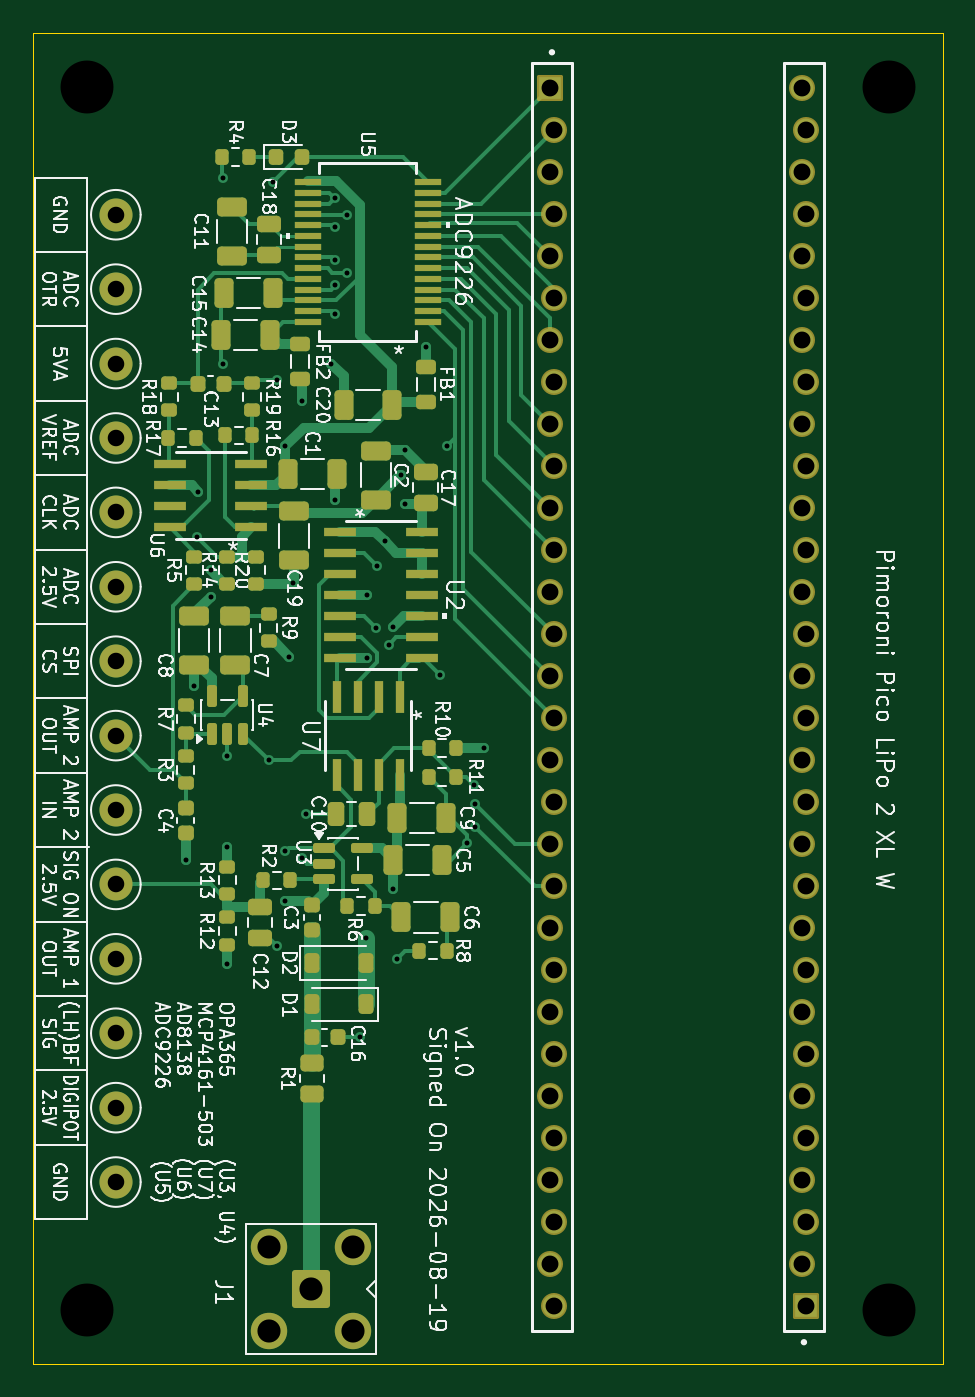
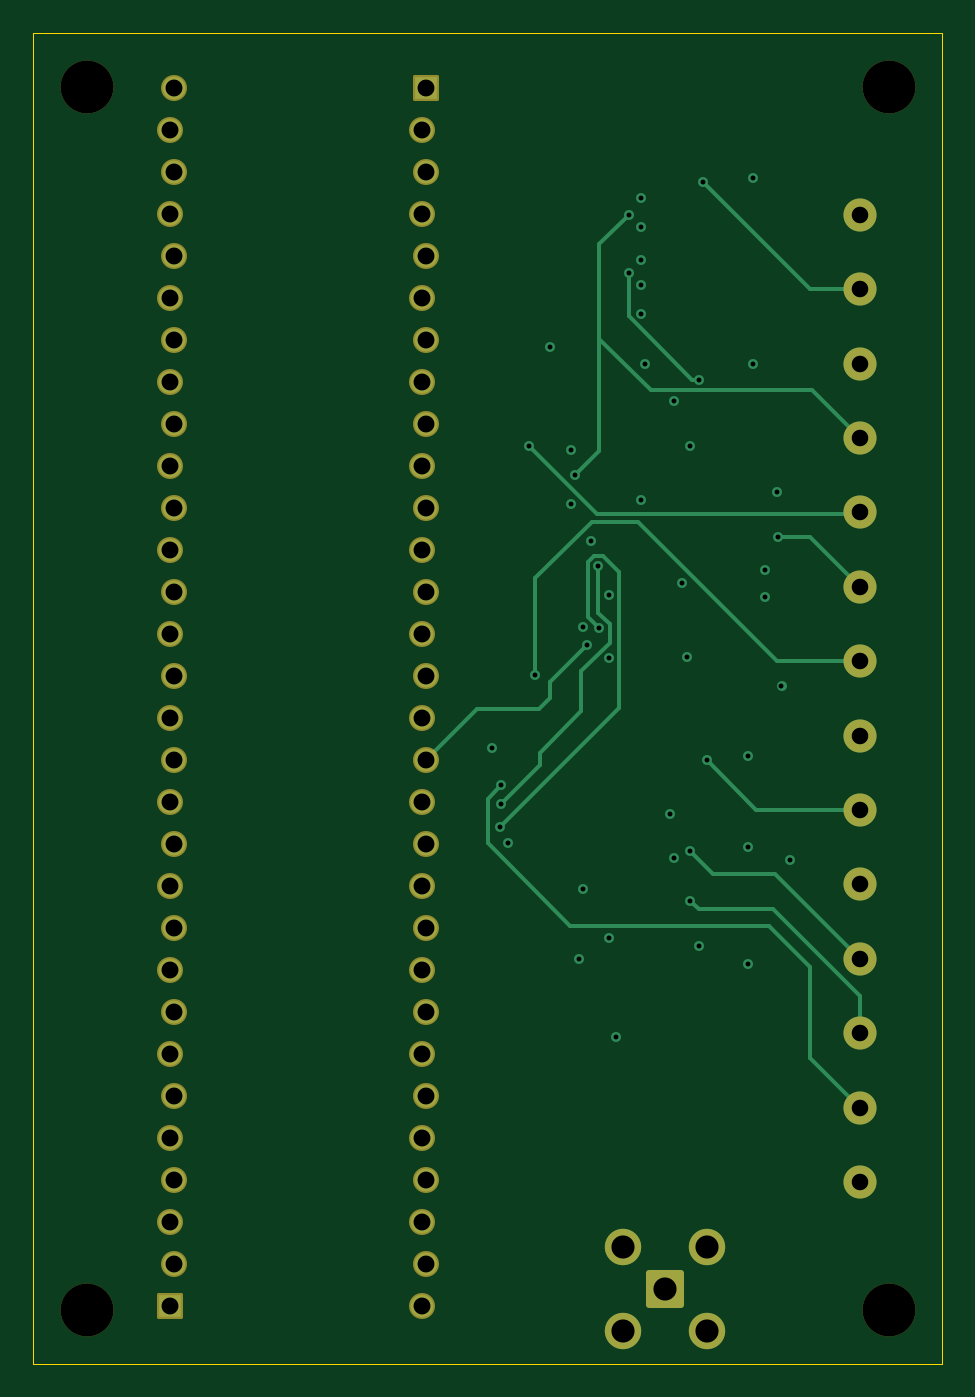
Circuit board: 13 layer files. Board 55.0 x 80.5 mm.
- bottom_copper: ADC_AMP_with_MCP4161-CuBottom.gbr (12578 bytes)
- inner_copper: ADC_AMP_with_MCP4161-CuIn1.gbr (190290 bytes)
- inner_copper: ADC_AMP_with_MCP4161-CuIn2.gbr (9016 bytes)
- top_copper: ADC_AMP_with_MCP4161-CuTop.gbr (42297 bytes)
- outline: ADC_AMP_with_MCP4161-EdgeCuts.gbr (622 bytes)
- bottom_mask: ADC_AMP_with_MCP4161-MaskBottom.gbr (3998 bytes)
- top_mask: ADC_AMP_with_MCP4161-MaskTop.gbr (10977 bytes)
- drill: ADC_AMP_with_MCP4161-NPTH.drl (387 bytes)
- drill: ADC_AMP_with_MCP4161-PTH.drl (2609 bytes)
- paste: ADC_AMP_with_MCP4161-PasteBottom.gbr (465 bytes)
- paste: ADC_AMP_with_MCP4161-PasteTop.gbr (8215 bytes)
- bottom_silk: ADC_AMP_with_MCP4161-SilkBottom.gbr (4008 bytes)
- top_silk: ADC_AMP_with_MCP4161-SilkTop.gbr (190882 bytes)

=== bottom_copper: ADC_AMP_with_MCP4161-CuBottom.gbr (12578 bytes, source omitted) ===
=== inner_copper: ADC_AMP_with_MCP4161-CuIn1.gbr (190290 bytes, source omitted) ===
=== inner_copper: ADC_AMP_with_MCP4161-CuIn2.gbr (9016 bytes, source omitted) ===
=== top_copper: ADC_AMP_with_MCP4161-CuTop.gbr (42297 bytes, source omitted) ===
=== outline: ADC_AMP_with_MCP4161-EdgeCuts.gbr ===
%TF.GenerationSoftware,KiCad,Pcbnew,10.0.5*%
%TF.CreationDate,2026-08-19T20:45:46-06:00*%
%TF.ProjectId,ADC_AMP_with_MCP4161,4144435f-414d-4505-9f77-6974685f4d43,rev?*%
%TF.SameCoordinates,Original*%
%TF.FileFunction,Profile,NP*%
%FSLAX46Y46*%
G04 Gerber Fmt 4.6, Leading zero omitted, Abs format (unit mm)*
G04 Created by KiCad (PCBNEW 10.0.5) date 2026-08-19 20:45:46*
%MOMM*%
%LPD*%
G01*
G04 APERTURE LIST*
%TA.AperFunction,Profile*%
%ADD10C,0.050000*%
%TD*%
G04 APERTURE END LIST*
D10*
X144500000Y-46000000D02*
X199500000Y-46000000D01*
X199500000Y-126500000D01*
X144500000Y-126500000D01*
X144500000Y-46000000D01*
M02*

=== bottom_mask: ADC_AMP_with_MCP4161-MaskBottom.gbr ===
%TF.GenerationSoftware,KiCad,Pcbnew,10.0.5*%
%TF.CreationDate,2026-08-19T20:45:46-06:00*%
%TF.ProjectId,ADC_AMP_with_MCP4161,4144435f-414d-4505-9f77-6974685f4d43,rev?*%
%TF.SameCoordinates,Original*%
%TF.FileFunction,Soldermask,Bot*%
%TF.FilePolarity,Negative*%
%FSLAX46Y46*%
G04 Gerber Fmt 4.6, Leading zero omitted, Abs format (unit mm)*
G04 Created by KiCad (PCBNEW 10.0.5) date 2026-08-19 20:45:46*
%MOMM*%
%LPD*%
G01*
G04 APERTURE LIST*
G04 Aperture macros list*
%AMRoundRect*
0 Rectangle with rounded corners*
0 $1 Rounding radius*
0 $2 $3 $4 $5 $6 $7 $8 $9 X,Y pos of 4 corners*
0 Add a 4 corners polygon primitive as box body*
4,1,4,$2,$3,$4,$5,$6,$7,$8,$9,$2,$3,0*
0 Add four circle primitives for the rounded corners*
1,1,$1+$1,$2,$3*
1,1,$1+$1,$4,$5*
1,1,$1+$1,$6,$7*
1,1,$1+$1,$8,$9*
0 Add four rect primitives between the rounded corners*
20,1,$1+$1,$2,$3,$4,$5,0*
20,1,$1+$1,$4,$5,$6,$7,0*
20,1,$1+$1,$6,$7,$8,$9,0*
20,1,$1+$1,$8,$9,$2,$3,0*%
G04 Aperture macros list end*
%ADD10C,2.000000*%
%ADD11C,3.200000*%
%ADD12RoundRect,0.102000X-0.685000X0.685000X-0.685000X-0.685000X0.685000X-0.685000X0.685000X0.685000X0*%
%ADD13C,1.574000*%
%ADD14RoundRect,0.102000X0.685000X-0.685000X0.685000X0.685000X-0.685000X0.685000X-0.685000X-0.685000X0*%
%ADD15RoundRect,0.200100X0.949900X0.949900X-0.949900X0.949900X-0.949900X-0.949900X0.949900X-0.949900X0*%
%ADD16C,2.200000*%
G04 APERTURE END LIST*
D10*
%TO.C,TP2*%
X149500000Y-102000000D03*
%TD*%
%TO.C,TP4*%
X149500000Y-88500000D03*
%TD*%
%TO.C,TP12*%
X149500000Y-70500000D03*
%TD*%
%TO.C,TP8*%
X149500000Y-111000000D03*
%TD*%
%TO.C,TP10*%
X149500000Y-61500000D03*
%TD*%
D11*
%TO.C,REF\u002A\u002A*%
X196250000Y-123250000D03*
%TD*%
%TO.C,REF\u002A\u002A*%
X147750000Y-49250000D03*
%TD*%
D10*
%TO.C,TP1*%
X149500000Y-84000000D03*
%TD*%
D11*
%TO.C,REF\u002A\u002A*%
X147750000Y-123250000D03*
%TD*%
D10*
%TO.C,TP5*%
X149500000Y-115500000D03*
%TD*%
D12*
%TO.C,J2*%
X175746000Y-49350000D03*
D13*
X176000000Y-51890000D03*
X175746000Y-54430000D03*
X176000000Y-56970000D03*
X175746000Y-59510000D03*
X176000000Y-62050000D03*
X175746000Y-64590000D03*
X176000000Y-67130000D03*
X175746000Y-69670000D03*
X176000000Y-72210000D03*
X175746000Y-74750000D03*
X176000000Y-77290000D03*
X175746000Y-79830000D03*
X176000000Y-82370000D03*
X175746000Y-84910000D03*
X176000000Y-87450000D03*
X175746000Y-89990000D03*
X176000000Y-92530000D03*
X175746000Y-95070000D03*
X176000000Y-97610000D03*
X175746000Y-100150000D03*
X176000000Y-102690000D03*
X175746000Y-105230000D03*
X176000000Y-107770000D03*
X175746000Y-110310000D03*
X176000000Y-112850000D03*
X175746000Y-115390000D03*
X176000000Y-117930000D03*
X175746000Y-120470000D03*
X176000000Y-123010000D03*
D14*
X191240000Y-123010000D03*
D13*
X190986000Y-120470000D03*
X191240000Y-117930000D03*
X190986000Y-115390000D03*
X191240000Y-112850000D03*
X190986000Y-110310000D03*
X191240000Y-107770000D03*
X190986000Y-105230000D03*
X191240000Y-102690000D03*
X190986000Y-100150000D03*
X191240000Y-97610000D03*
X190986000Y-95070000D03*
X191240000Y-92530000D03*
X190986000Y-89990000D03*
X191240000Y-87450000D03*
X190986000Y-84910000D03*
X191240000Y-82370000D03*
X190986000Y-79830000D03*
X191240000Y-77290000D03*
X190986000Y-74750000D03*
X191240000Y-72210000D03*
X190986000Y-69670000D03*
X191240000Y-67130000D03*
X190986000Y-64590000D03*
X191240000Y-62050000D03*
X190986000Y-59510000D03*
X191240000Y-56970000D03*
X190986000Y-54430000D03*
X191240000Y-51890000D03*
X190986000Y-49350000D03*
%TD*%
D10*
%TO.C,TP9*%
X149500000Y-97500000D03*
%TD*%
%TO.C,TP7*%
X149500000Y-66000000D03*
%TD*%
%TO.C,TP3*%
X149500000Y-93000000D03*
%TD*%
D15*
%TO.C,J1*%
X161300000Y-121975000D03*
D16*
X163850000Y-124525000D03*
X163850000Y-119425000D03*
X158750000Y-124525000D03*
X158750000Y-119425000D03*
%TD*%
D10*
%TO.C,TP13*%
X149500000Y-75000000D03*
%TD*%
D11*
%TO.C,REF\u002A\u002A*%
X196250000Y-49250000D03*
%TD*%
D10*
%TO.C,TP6*%
X149500000Y-57000000D03*
%TD*%
%TO.C,TP11*%
X149500000Y-79500000D03*
%TD*%
%TO.C,TP14*%
X149500000Y-106500000D03*
%TD*%
M02*

=== top_mask: ADC_AMP_with_MCP4161-MaskTop.gbr (10977 bytes, source omitted) ===
=== drill: ADC_AMP_with_MCP4161-NPTH.drl ===
M48
; DRILL file KiCad 10.0.5 date 2026-08-19T20:45:46
; FORMAT={-:-/ absolute / inch / decimal}
; #@! TF.CreationDate,2026-08-19T20:45:46-06:00
; #@! TF.GenerationSoftware,Kicad,Pcbnew,10.0.5
; #@! TF.FileFunction,NonPlated,1,4,NPTH
FMAT,2
INCH
; #@! TA.AperFunction,NonPlated,NPTH,ComponentDrill
T1C0.1260
%
G90
G05
T1
X5.8169Y-1.939
X5.8169Y-4.8524
X7.7264Y-1.939
X7.7264Y-4.8524
M30

=== drill: ADC_AMP_with_MCP4161-PTH.drl ===
M48
; DRILL file KiCad 10.0.5 date 2026-08-19T20:45:46
; FORMAT={-:-/ absolute / inch / decimal}
; #@! TF.CreationDate,2026-08-19T20:45:46-06:00
; #@! TF.GenerationSoftware,Kicad,Pcbnew,10.0.5
; #@! TF.FileFunction,Plated,1,4,PTH
FMAT,2
INCH
; #@! TA.AperFunction,Plated,PTH,ViaDrill
T1C0.0118
; #@! TA.AperFunction,Plated,PTH,ComponentDrill
T2C0.0394
; #@! TA.AperFunction,Plated,PTH,ComponentDrill
T3C0.0402
; #@! TA.AperFunction,Plated,PTH,ComponentDrill
T4C0.0551
%
G90
G05
T1
X6.0526Y-3.7795
X6.0723Y-3.3661
X6.0802Y-3.0118
X6.0821Y-2.9035
X6.1113Y-3.1541
X6.1116Y-3.0906
X6.1412Y-2.1555
X6.1412Y-2.5984
X6.1509Y-4.0282
X6.151Y-3.5335
X6.151Y-3.75
X6.25Y-3.5433
X6.2598Y-2.1654
X6.2691Y-3.9862
X6.2697Y-2.6378
X6.2894Y-2.7953
X6.2894Y-3.7598
X6.2894Y-3.878
X6.2983Y-3.2963
X6.3085Y-3.1201
X6.3282Y-3.7766
X6.3287Y-2.687
X6.3386Y-3.6713
X6.3976Y-2.5984
X6.4069Y-2.2047
X6.4069Y-2.2736
X6.4069Y-2.3524
X6.4069Y-2.4114
X6.4069Y-2.4803
X6.4069Y-2.9232
X6.4365Y-2.2441
X6.4365Y-2.3819
X6.4665Y-4.2028
X6.4823Y-3.9656
X6.4833Y-3.2996
X6.4837Y-3.1496
X6.5059Y-3.2283
X6.5083Y-3.0807
X6.5256Y-3.0217
X6.5354Y-3.2677
X6.5446Y-3.2267
X6.5453Y-3.8484
X6.5551Y-4.0157
X6.5644Y-2.8642
X6.5742Y-2.8051
X6.5742Y-2.9331
X6.624Y-2.5591
X6.6581Y-3.3408
X6.6732Y-2.7953
X6.7224Y-3.7402
X6.7396Y-3.6023
X6.7407Y-3.6474
X6.7421Y-3.7008
X6.7618Y-3.5138
T2
X5.8858Y-2.2441
X5.8858Y-2.4213
X5.8858Y-2.5984
X5.8858Y-2.7756
X5.8858Y-2.9528
X5.8858Y-3.1299
X5.8858Y-3.3071
X5.8858Y-3.4843
X5.8858Y-3.6614
X5.8858Y-3.8386
X5.8858Y-4.0157
X5.8858Y-4.1929
X5.8858Y-4.3701
X5.8858Y-4.5472
T3
X6.9191Y-1.9429
X6.9191Y-2.1429
X6.9191Y-2.3429
X6.9191Y-2.5429
X6.9191Y-2.7429
X6.9191Y-2.9429
X6.9191Y-3.1429
X6.9191Y-3.3429
X6.9191Y-3.5429
X6.9191Y-3.7429
X6.9191Y-3.9429
X6.9191Y-4.1429
X6.9191Y-4.3429
X6.9191Y-4.5429
X6.9191Y-4.7429
X6.9291Y-2.0429
X6.9291Y-2.2429
X6.9291Y-2.4429
X6.9291Y-2.6429
X6.9291Y-2.8429
X6.9291Y-3.0429
X6.9291Y-3.2429
X6.9291Y-3.4429
X6.9291Y-3.6429
X6.9291Y-3.8429
X6.9291Y-4.0429
X6.9291Y-4.2429
X6.9291Y-4.4429
X6.9291Y-4.6429
X6.9291Y-4.8429
X7.5191Y-1.9429
X7.5191Y-2.1429
X7.5191Y-2.3429
X7.5191Y-2.5429
X7.5191Y-2.7429
X7.5191Y-2.9429
X7.5191Y-3.1429
X7.5191Y-3.3429
X7.5191Y-3.5429
X7.5191Y-3.7429
X7.5191Y-3.9429
X7.5191Y-4.1429
X7.5191Y-4.3429
X7.5191Y-4.5429
X7.5191Y-4.7429
X7.5291Y-2.0429
X7.5291Y-2.2429
X7.5291Y-2.4429
X7.5291Y-2.6429
X7.5291Y-2.8429
X7.5291Y-3.0429
X7.5291Y-3.2429
X7.5291Y-3.4429
X7.5291Y-3.6429
X7.5291Y-3.8429
X7.5291Y-4.0429
X7.5291Y-4.2429
X7.5291Y-4.4429
X7.5291Y-4.6429
X7.5291Y-4.8429
T4
X6.25Y-4.7018
X6.25Y-4.9026
X6.3504Y-4.8022
X6.4508Y-4.7018
X6.4508Y-4.9026
M30

=== paste: ADC_AMP_with_MCP4161-PasteBottom.gbr ===
%TF.GenerationSoftware,KiCad,Pcbnew,10.0.5*%
%TF.CreationDate,2026-08-19T20:45:46-06:00*%
%TF.ProjectId,ADC_AMP_with_MCP4161,4144435f-414d-4505-9f77-6974685f4d43,rev?*%
%TF.SameCoordinates,Original*%
%TF.FileFunction,Paste,Bot*%
%TF.FilePolarity,Positive*%
%FSLAX46Y46*%
G04 Gerber Fmt 4.6, Leading zero omitted, Abs format (unit mm)*
G04 Created by KiCad (PCBNEW 10.0.5) date 2026-08-19 20:45:46*
%MOMM*%
%LPD*%
G01*
G04 APERTURE LIST*
G04 APERTURE END LIST*
M02*

=== paste: ADC_AMP_with_MCP4161-PasteTop.gbr (8215 bytes, source omitted) ===
=== bottom_silk: ADC_AMP_with_MCP4161-SilkBottom.gbr ===
%TF.GenerationSoftware,KiCad,Pcbnew,10.0.5*%
%TF.CreationDate,2026-08-19T20:45:46-06:00*%
%TF.ProjectId,ADC_AMP_with_MCP4161,4144435f-414d-4505-9f77-6974685f4d43,rev?*%
%TF.SameCoordinates,Original*%
%TF.FileFunction,Legend,Bot*%
%TF.FilePolarity,Positive*%
%FSLAX46Y46*%
G04 Gerber Fmt 4.6, Leading zero omitted, Abs format (unit mm)*
G04 Created by KiCad (PCBNEW 10.0.5) date 2026-08-19 20:45:46*
%MOMM*%
%LPD*%
G01*
G04 APERTURE LIST*
G04 Aperture macros list*
%AMRoundRect*
0 Rectangle with rounded corners*
0 $1 Rounding radius*
0 $2 $3 $4 $5 $6 $7 $8 $9 X,Y pos of 4 corners*
0 Add a 4 corners polygon primitive as box body*
4,1,4,$2,$3,$4,$5,$6,$7,$8,$9,$2,$3,0*
0 Add four circle primitives for the rounded corners*
1,1,$1+$1,$2,$3*
1,1,$1+$1,$4,$5*
1,1,$1+$1,$6,$7*
1,1,$1+$1,$8,$9*
0 Add four rect primitives between the rounded corners*
20,1,$1+$1,$2,$3,$4,$5,0*
20,1,$1+$1,$4,$5,$6,$7,0*
20,1,$1+$1,$6,$7,$8,$9,0*
20,1,$1+$1,$8,$9,$2,$3,0*%
G04 Aperture macros list end*
%ADD10C,2.000000*%
%ADD11C,3.200000*%
%ADD12RoundRect,0.102000X-0.685000X0.685000X-0.685000X-0.685000X0.685000X-0.685000X0.685000X0.685000X0*%
%ADD13C,1.574000*%
%ADD14RoundRect,0.102000X0.685000X-0.685000X0.685000X0.685000X-0.685000X0.685000X-0.685000X-0.685000X0*%
%ADD15RoundRect,0.200100X0.949900X0.949900X-0.949900X0.949900X-0.949900X-0.949900X0.949900X-0.949900X0*%
%ADD16C,2.200000*%
G04 APERTURE END LIST*
%LPC*%
D10*
%TO.C,TP2*%
X149500000Y-102000000D03*
%TD*%
%TO.C,TP4*%
X149500000Y-88500000D03*
%TD*%
%TO.C,TP12*%
X149500000Y-70500000D03*
%TD*%
%TO.C,TP8*%
X149500000Y-111000000D03*
%TD*%
%TO.C,TP10*%
X149500000Y-61500000D03*
%TD*%
D11*
%TO.C,REF\u002A\u002A*%
X196250000Y-123250000D03*
%TD*%
%TO.C,REF\u002A\u002A*%
X147750000Y-49250000D03*
%TD*%
D10*
%TO.C,TP1*%
X149500000Y-84000000D03*
%TD*%
D11*
%TO.C,REF\u002A\u002A*%
X147750000Y-123250000D03*
%TD*%
D10*
%TO.C,TP5*%
X149500000Y-115500000D03*
%TD*%
D12*
%TO.C,J2*%
X175746000Y-49350000D03*
D13*
X176000000Y-51890000D03*
X175746000Y-54430000D03*
X176000000Y-56970000D03*
X175746000Y-59510000D03*
X176000000Y-62050000D03*
X175746000Y-64590000D03*
X176000000Y-67130000D03*
X175746000Y-69670000D03*
X176000000Y-72210000D03*
X175746000Y-74750000D03*
X176000000Y-77290000D03*
X175746000Y-79830000D03*
X176000000Y-82370000D03*
X175746000Y-84910000D03*
X176000000Y-87450000D03*
X175746000Y-89990000D03*
X176000000Y-92530000D03*
X175746000Y-95070000D03*
X176000000Y-97610000D03*
X175746000Y-100150000D03*
X176000000Y-102690000D03*
X175746000Y-105230000D03*
X176000000Y-107770000D03*
X175746000Y-110310000D03*
X176000000Y-112850000D03*
X175746000Y-115390000D03*
X176000000Y-117930000D03*
X175746000Y-120470000D03*
X176000000Y-123010000D03*
D14*
X191240000Y-123010000D03*
D13*
X190986000Y-120470000D03*
X191240000Y-117930000D03*
X190986000Y-115390000D03*
X191240000Y-112850000D03*
X190986000Y-110310000D03*
X191240000Y-107770000D03*
X190986000Y-105230000D03*
X191240000Y-102690000D03*
X190986000Y-100150000D03*
X191240000Y-97610000D03*
X190986000Y-95070000D03*
X191240000Y-92530000D03*
X190986000Y-89990000D03*
X191240000Y-87450000D03*
X190986000Y-84910000D03*
X191240000Y-82370000D03*
X190986000Y-79830000D03*
X191240000Y-77290000D03*
X190986000Y-74750000D03*
X191240000Y-72210000D03*
X190986000Y-69670000D03*
X191240000Y-67130000D03*
X190986000Y-64590000D03*
X191240000Y-62050000D03*
X190986000Y-59510000D03*
X191240000Y-56970000D03*
X190986000Y-54430000D03*
X191240000Y-51890000D03*
X190986000Y-49350000D03*
%TD*%
D10*
%TO.C,TP9*%
X149500000Y-97500000D03*
%TD*%
%TO.C,TP7*%
X149500000Y-66000000D03*
%TD*%
%TO.C,TP3*%
X149500000Y-93000000D03*
%TD*%
D15*
%TO.C,J1*%
X161300000Y-121975000D03*
D16*
X163850000Y-124525000D03*
X163850000Y-119425000D03*
X158750000Y-124525000D03*
X158750000Y-119425000D03*
%TD*%
D10*
%TO.C,TP13*%
X149500000Y-75000000D03*
%TD*%
D11*
%TO.C,REF\u002A\u002A*%
X196250000Y-49250000D03*
%TD*%
D10*
%TO.C,TP6*%
X149500000Y-57000000D03*
%TD*%
%TO.C,TP11*%
X149500000Y-79500000D03*
%TD*%
%TO.C,TP14*%
X149500000Y-106500000D03*
%TD*%
%LPD*%
M02*

=== top_silk: ADC_AMP_with_MCP4161-SilkTop.gbr (190882 bytes, source omitted) ===
